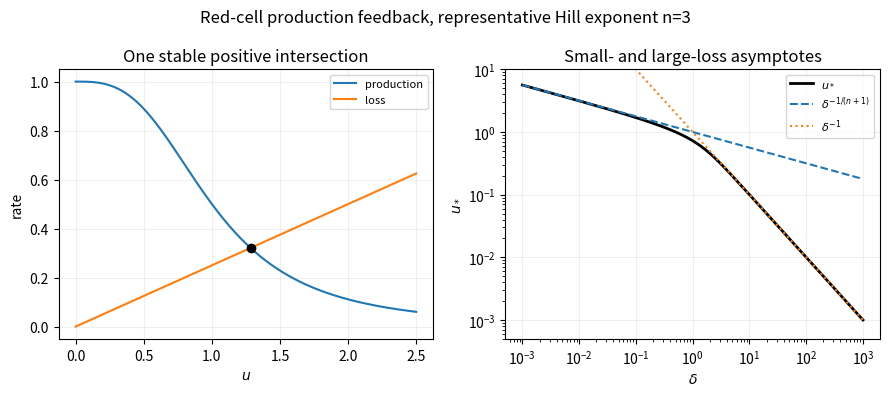

The script that saved this image:
# Python 3.14.4; numpy 2.3.5; matplotlib 3.10.7. Output in current working directory.
import numpy as np
import matplotlib
matplotlib.use('Agg')
import matplotlib.pyplot as plt
from pathlib import Path
plt.rcParams.update({'figure.facecolor':'white','axes.facecolor':'white','font.size':10})
n=3
def root(delta):
    lo,hi=0.,max(2.,2/delta)
    for _ in range(80):
        mid=(lo+hi)/2
        if 1/(1+mid**n)>delta*mid:lo=mid
        else:hi=mid
    return (lo+hi)/2
fig,axs=plt.subplots(1,2,figsize=(9,4));u=np.linspace(0,2.5,400);delta=.25;us=root(delta)
axs[0].plot(u,1/(1+u**n),label='production');axs[0].plot(u,delta*u,label='loss');axs[0].plot(us,delta*us,'ko');axs[0].set(xlabel='$u$',ylabel='rate',title='One stable positive intersection');axs[0].legend(fontsize=8)
deltas=np.logspace(-3,3,400);roots=np.array([root(x)for x in deltas]);axs[1].loglog(deltas,roots,'k',lw=2,label=r'$u_*$');axs[1].loglog(deltas,deltas**(-1/(n+1)),'--',label=r'$\delta^{-1/(n+1)}$');axs[1].loglog(deltas,deltas**-1,':',label=r'$\delta^{-1}$');axs[1].set(xlabel=r'$\delta$',ylabel=r'$u_*$',ylim=(5e-4,10),title='Small- and large-loss asymptotes');axs[1].legend(fontsize=8)
for ax in axs:ax.grid(alpha=.2)
fig.suptitle('Red-cell production feedback, representative Hill exponent n=3');fig.tight_layout();fig.savefig(Path('2008-rbc-equilibrium.png'),dpi=150,facecolor='white');plt.close(fig)
